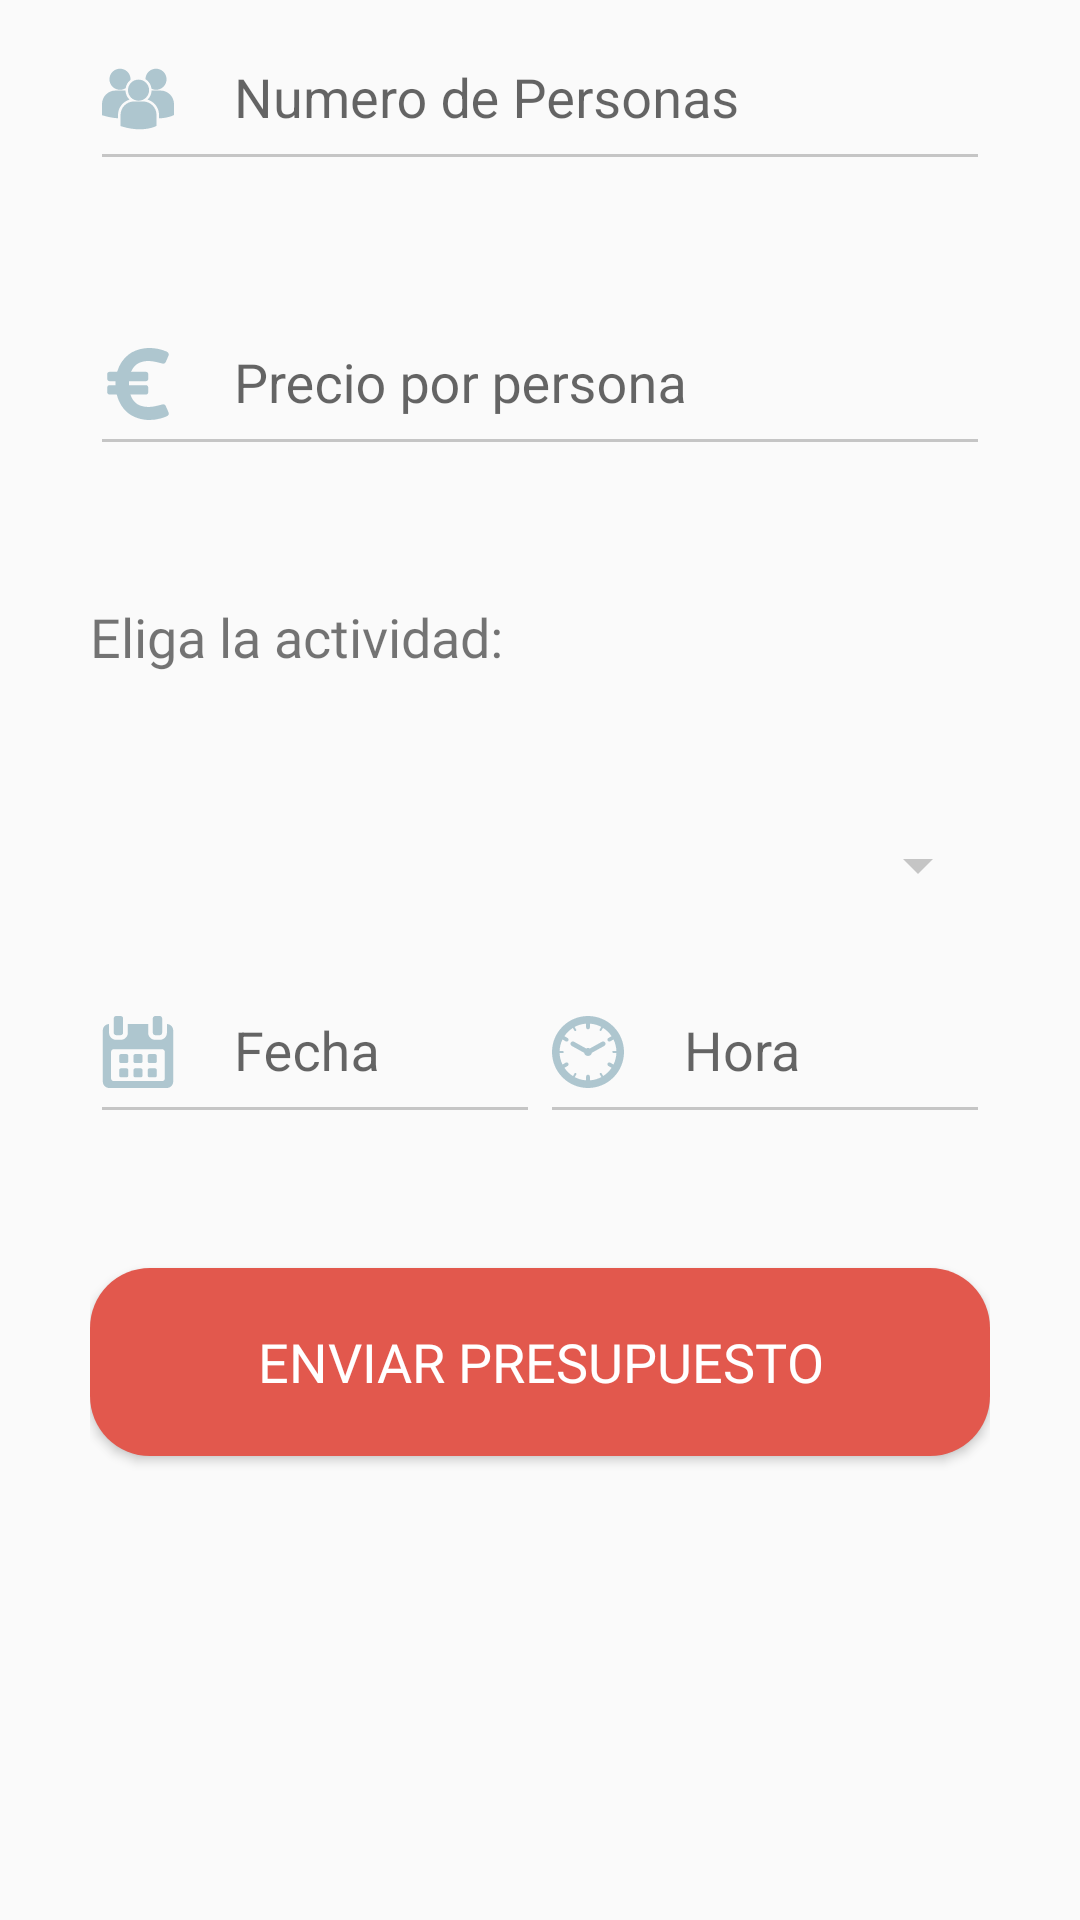

This screen was rendered from an Android layout file. Write that file and the resources it references.
<!-- AndroidManifest.xml: application theme AppTheme -->
<!-- res/layout/activity_nueva_reserva.xml -->
<?xml version="1.0" encoding="utf-8"?>
<LinearLayout xmlns:android="http://schemas.android.com/apk/res/android"
    xmlns:app="http://schemas.android.com/apk/res-auto"
    xmlns:tools="http://schemas.android.com/tools"
    android:layout_width="match_parent"
    android:layout_height="match_parent"
    android:focusableInTouchMode="true"
    android:orientation="vertical"
    android:paddingLeft="@dimen/PADDING_30"
    android:paddingRight="@dimen/PADDING_30"
    android:weightSum="10"
    tools:context=".activities.NuevaReserva">

    <android.support.design.widget.TextInputLayout
        android:layout_width="match_parent"
        android:layout_height="wrap_content"
        android:layout_weight="1">

        <android.support.design.widget.TextInputEditText
            android:id="@+id/txtNumPersonas"
            android:layout_width="match_parent"
            android:layout_height="wrap_content"
            android:drawableStart="@drawable/ic_icon_people"
            android:drawablePadding="20dp"
            android:hint="@string/numero_de_personas"
            android:inputType="numberSigned"
            android:paddingTop="@dimen/PADDING_10"
            android:paddingBottom="@dimen/PADDING_15" />
    </android.support.design.widget.TextInputLayout>


    <android.support.design.widget.TextInputLayout
        android:layout_width="match_parent"
        android:layout_height="wrap_content"
        android:layout_weight="1">

        <android.support.design.widget.TextInputEditText
            android:id="@+id/txtPrecioPersona"
            android:layout_width="match_parent"
            android:layout_height="wrap_content"
            android:drawableStart="@drawable/ic_euro"
            android:drawablePadding="20dp"
            android:hint="@string/precio_por_persona"
            android:inputType="numberDecimal"
            android:paddingTop="@dimen/PADDING_10"
            android:paddingBottom="@dimen/PADDING_15" />
    </android.support.design.widget.TextInputLayout>

    <TextView
        android:id="@+id/textView7"
        android:layout_width="match_parent"
        android:layout_height="wrap_content"
        android:layout_weight="1"
        android:fontFamily="@font/bambino_light"
        android:paddingTop="@dimen/PADDING_10"
        android:text="@string/eliga_la_actividad"
        android:textSize="18sp" />


    <Spinner
        android:id="@+id/spActividades"
        android:layout_width="match_parent"
        android:layout_height="wrap_content"
        android:layout_weight="1" />

    <LinearLayout
        android:layout_width="match_parent"
        android:layout_height="wrap_content"
        android:layout_weight="1"
        android:orientation="horizontal"
        android:weightSum="2">

        <android.support.design.widget.TextInputLayout
            android:layout_width="match_parent"
            android:layout_height="wrap_content"
            android:layout_weight="1">

            <android.support.design.widget.TextInputEditText
                android:id="@+id/btnFecha"
                android:layout_width="match_parent"
                android:layout_height="wrap_content"
                android:drawableStart="@drawable/ic_calendar"
                android:drawablePadding="20dp"
                android:focusable="false"
                android:focusableInTouchMode="false"
                android:hint="@string/fecha"
                android:inputType="textMultiLine"
                android:onClick="Fecha"
                android:paddingTop="@dimen/PADDING_10"
                android:paddingBottom="@dimen/PADDING_15" />
        </android.support.design.widget.TextInputLayout>

        <android.support.design.widget.TextInputLayout
            android:layout_width="match_parent"
            android:layout_height="wrap_content"
            android:layout_weight="1">

            <android.support.design.widget.TextInputEditText
                android:id="@+id/btnHora"
                android:layout_width="match_parent"
                android:layout_height="wrap_content"
                android:layout_weight="0"
                android:drawableStart="@drawable/ic_wall_clock"
                android:drawablePadding="20dp"
                android:focusable="false"
                android:hint="@string/hora"
                android:inputType="textMultiLine"
                android:onClick="Hora"
                android:paddingTop="@dimen/PADDING_10"
                android:paddingBottom="@dimen/PADDING_15" />
        </android.support.design.widget.TextInputLayout>

    </LinearLayout>

    <Button
        android:id="@+id/btnAniadirNA"
        android:layout_width="match_parent"
        android:layout_height="28dp"
        android:layout_marginTop="@dimen/PADDING_10"
        android:layout_marginBottom="@dimen/PADDING_15"
        android:layout_weight="1"
        android:background="@drawable/background_send"
        android:fontFamily="@font/bambino_light"
        android:onClick="mandar"
        android:text="@string/enviar_presupuesto"
        android:textColor="@android:color/white"
        android:textSize="18sp" />


</LinearLayout>
<!-- resources referenced by this layout -->
<resources>
  <dimen name="PADDING_10">10dp</dimen>
  <dimen name="PADDING_15">15dp</dimen>
  <dimen name="PADDING_30">30dp</dimen>
  <!-- drawable background_send (drawable) -->
  <?xml version="1.0" encoding="utf-8"?>
  <shape xmlns:android="http://schemas.android.com/apk/res/android"
      android:shape="rectangle" >
  
      
      <solid
          android:color="@color/mochila" >
      </solid>
  
      
      <corners
          android:radius="20dp">
      </corners>
  </shape>
  <!-- drawable ic_euro (drawable) -->
  <vector android:height="24dp" android:viewportHeight="481.569"
      android:viewportWidth="481.569" android:width="24dp" xmlns:android="http://schemas.android.com/apk/res/android">
      <path android:fillColor="@color/blue_pastel" android:pathData="M444.288,429.288c-5.4,-13.2 -10.9,-26.4 -16.9,-39.4c-5.3,-11.6 -12.1,-15 -24.8,-12.1c-16.1,3.7 -31.9,8.6 -48,11.9c-31.1,6.5 -62.3,7.1 -93,-2.6c-38.5,-12.1 -59,-40 -71.6,-76h104.4c8.2,0 14.8,-6.6 14.8,-14.8v-32.9c0,-8.2 -6.6,-14.8 -14.8,-14.8h-114.4c0,-9.2 -0.1,-18 0,-26.8h114.4c8.2,0 14.8,-6.6 14.8,-14.8v-32.9c0,-8.2 -6.6,-14.8 -14.8,-14.8h-100c0,-0.4 0,-0.8 0.2,-1c12,-27.3 29.5,-49.2 58.2,-60.6c33.4,-13.2 67.5,-12.9 101.9,-5.8c16.3,3.3 32.3,8.3 48.6,12c11.9,2.7 18.8,-0.8 23.9,-11.9c5.9,-12.8 11.3,-25.8 16.7,-38.9c5.1,-12.3 2.1,-21 -9.5,-27.8c-2.9,-1.7 -5.9,-3.1 -9,-4.3c-48.2,-18.8 -97.9,-25.8 -149.2,-17.6c-36.1,5.8 -69.8,18.2 -98.9,40.8c-36.7,28.4 -60.5,65.9 -74.3,110l-1.7,5.1h-51.4c-8.2,0 -14.8,6.6 -14.8,14.8v32.9c0,8.2 6.6,14.8 14.8,14.8h40.5c0,9 0,17.7 0,26.8h-40.5c-8.2,0 -14.8,6.6 -14.8,14.8v32.9c0,8.2 6.6,14.8 14.8,14.8h48.8c3.7,12 6.8,24.2 11.5,35.7c24.7,59.6 66.1,102 128.4,122.2c51.5,16.7 103.4,16.2 155.3,1.9c13.5,-3.7 26.9,-8.5 39.7,-14.4C445.988,450.788 449.188,441.188 444.288,429.288z"/>
  </vector>
  <string name="eliga_la_actividad">Eliga la actividad:</string>
  <string name="enviar_presupuesto">Enviar Presupuesto</string>
  <string name="fecha">Fecha</string>
  <string name="hora">Hora</string>
  <string name="numero_de_personas">Numero de Personas</string>
  <string name="precio_por_persona">Precio por persona</string>
  <style name="AppTheme" parent="Theme.AppCompat.Light.NoActionBar">
          
          <item name="colorPrimary">@color/colorPrimary</item>
          <item name="colorPrimaryDark">@color/colorPrimaryDark</item>
          <item name="colorAccent">@color/colorAccent</item>
          <item name="colorControlNormal">#c5c5c5</item>
          <item name="colorControlActivated">@android:color/white</item>
          <item name="colorControlHighlight">@android:color/white</item>
      </style>
  <color name="mochila">#E2584D</color>
  <color name="blue_pastel">#AEC6CF</color>
  <color name="colorPrimary">#E2584D</color>
  <color name="colorPrimaryDark">#000000</color>
  <color name="colorAccent">#EFC85E</color>
</resources>
